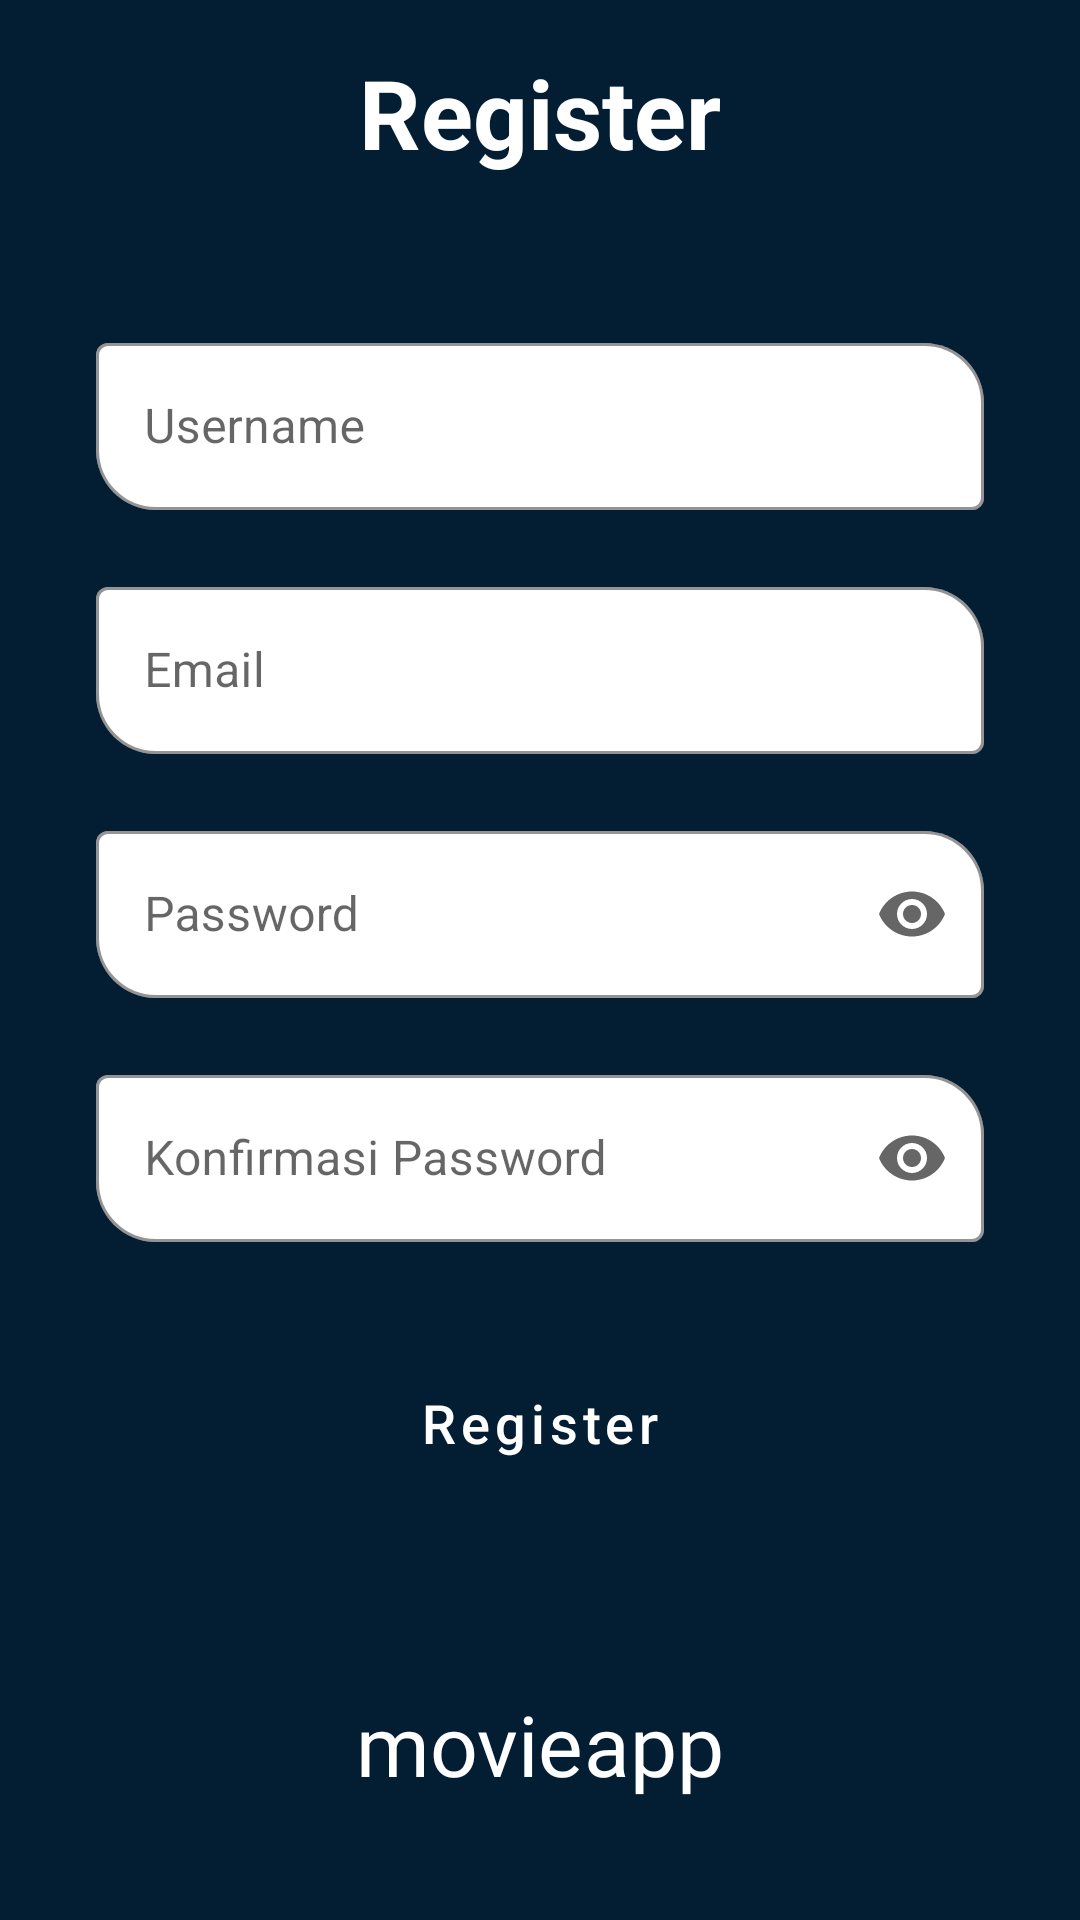

The Android layout XML behind this screen, and the referenced resources:
<!-- AndroidManifest.xml: application theme Theme.ChallengeChapter5Binar -->
<!-- res/layout/fragment_register.xml -->
<?xml version="1.0" encoding="utf-8"?>
<androidx.constraintlayout.widget.ConstraintLayout xmlns:android="http://schemas.android.com/apk/res/android"
    xmlns:tools="http://schemas.android.com/tools"
    android:layout_width="match_parent"
    android:layout_height="match_parent"
    android:background="@color/colorPrimaryDark"
    xmlns:app="http://schemas.android.com/apk/res-auto"
    tools:context=".fragment.RegisterFragment">

    
    <TextView
        android:id="@+id/tv_register"
        android:layout_width="wrap_content"
        android:layout_height="wrap_content"
        android:text="@string/register"
        android:textSize="32sp"
        android:textStyle="bold"
        android:textColor="@color/white"
        android:layout_marginTop="16dp"
        app:layout_constraintTop_toTopOf="parent"
        app:layout_constraintStart_toStartOf="parent"
        app:layout_constraintEnd_toEndOf="parent"/>

    <com.google.android.material.textfield.TextInputLayout
        android:id="@+id/il_username"
        style="@style/Widget.MaterialComponents.TextInputLayout.OutlinedBox"
        android:layout_width="match_parent"
        android:layout_height="wrap_content"
        app:errorEnabled="true"
        app:boxBackgroundColor="@color/white"
        app:boxStrokeColor="@color/teal_700"
        app:hintTextColor="@color/teal_700"
        app:boxCornerRadiusBottomStart="20dp"
        app:boxCornerRadiusTopEnd="20dp"
        android:layout_marginHorizontal="32dp"
        android:layout_marginTop="50dp"
        app:layout_constraintTop_toBottomOf="@id/tv_register">

        <com.google.android.material.textfield.TextInputEditText
            style="@style/ThemeOverlay.Material3.TextInputEditText.OutlinedBox"
            android:id="@+id/et_username"
            android:layout_width="match_parent"
            android:layout_height="wrap_content"
            android:hint="@string/username" />

    </com.google.android.material.textfield.TextInputLayout>

    <com.google.android.material.textfield.TextInputLayout
        android:id="@+id/il_email"
        style="@style/Widget.MaterialComponents.TextInputLayout.OutlinedBox"
        android:layout_width="match_parent"
        android:layout_height="wrap_content"
        app:errorEnabled="true"
        app:boxBackgroundColor="@color/white"
        app:boxStrokeColor="@color/teal_700"
        app:hintTextColor="@color/teal_700"
        app:boxCornerRadiusBottomStart="20dp"
        app:boxCornerRadiusTopEnd="20dp"
        android:layout_marginHorizontal="32dp"
        app:layout_constraintTop_toBottomOf="@id/il_username">

        <com.google.android.material.textfield.TextInputEditText
            android:id="@+id/et_email"
            android:layout_width="match_parent"
            android:layout_height="wrap_content"
            android:hint="@string/email" />

    </com.google.android.material.textfield.TextInputLayout>

    <com.google.android.material.textfield.TextInputLayout
        android:id="@+id/il_password"
        style="@style/Widget.MaterialComponents.TextInputLayout.OutlinedBox"
        android:layout_width="match_parent"
        android:layout_height="wrap_content"
        app:errorEnabled="true"
        app:boxBackgroundColor="@color/white"
        app:boxStrokeColor="@color/teal_700"
        app:hintTextColor="@color/teal_700"
        app:boxCornerRadiusBottomStart="20dp"
        app:boxCornerRadiusTopEnd="20dp"
        android:layout_marginHorizontal="32dp"
        app:endIconMode="password_toggle"
        app:layout_constraintTop_toBottomOf="@id/il_email">

        <com.google.android.material.textfield.TextInputEditText
            android:id="@+id/et_password"
            android:layout_width="match_parent"
            android:layout_height="wrap_content"
            android:hint="@string/password"
            android:inputType="textPassword"/>

    </com.google.android.material.textfield.TextInputLayout>

    <com.google.android.material.textfield.TextInputLayout
        android:id="@+id/il_konfirmasi_password"
        style="@style/Widget.MaterialComponents.TextInputLayout.OutlinedBox"
        android:layout_width="match_parent"
        android:layout_height="wrap_content"
        app:errorEnabled="true"
        app:boxBackgroundColor="@color/white"
        app:boxStrokeColor="@color/teal_700"
        app:hintTextColor="@color/teal_700"
        app:boxCornerRadiusBottomStart="20dp"
        app:boxCornerRadiusTopEnd="20dp"
        android:layout_marginHorizontal="32dp"
        app:endIconMode="password_toggle"
        app:layout_constraintTop_toBottomOf="@id/il_password">

        <com.google.android.material.textfield.TextInputEditText
            android:id="@+id/et_konfirmasi_password"
            android:layout_width="match_parent"
            android:layout_height="wrap_content"
            android:hint="@string/konfirmasi_password"
            android:inputType="textPassword"/>

    </com.google.android.material.textfield.TextInputLayout>

    <com.google.android.material.button.MaterialButton
        android:id="@+id/btn_register"
        android:layout_width="match_parent"
        android:layout_marginHorizontal="32dp"
        android:layout_height="wrap_content"
        android:text="@string/register"
        android:textAllCaps="false"
        android:textColor="@color/white"
        android:textSize="18sp"
        android:background="@drawable/shape_button"
        app:cornerRadius="16dp"
        app:layout_constraintTop_toBottomOf="@id/il_konfirmasi_password"
        android:layout_marginTop="16dp"/>

    <androidx.appcompat.widget.AppCompatImageView
        android:id="@+id/iv_logo"
        android:layout_width="40dp"
        android:layout_height="40dp"
        android:tint="@color/colorAccent"
        app:layout_constraintEnd_toEndOf="parent"
        app:layout_constraintStart_toStartOf="parent"
        app:layout_constraintBottom_toTopOf="@id/linear_tv"
        app:srcCompat="@drawable/ic_movie" />

    <LinearLayout
        android:id="@+id/linear_tv"
        android:layout_width="wrap_content"
        android:layout_height="wrap_content"
        android:orientation="horizontal"
        android:layout_marginBottom="40dp"
        app:layout_constraintEnd_toEndOf="@+id/iv_logo"
        app:layout_constraintStart_toStartOf="@+id/iv_logo"
        app:layout_constraintBottom_toBottomOf="parent">

        <TextView
            android:id="@+id/tv_movie"
            android:layout_width="wrap_content"
            android:layout_height="wrap_content"
            android:fontFamily="@font/montserrat_regular"
            android:text="@string/movie"
            android:textColor="@color/white"
            android:textSize="28sp" />

        <TextView
            android:id="@+id/tv_app"
            android:layout_width="wrap_content"
            android:layout_height="wrap_content"
            android:fontFamily="@font/montserrat_bold"
            android:text="@string/app"
            android:textColor="@color/white"
            android:textSize="28sp" />

    </LinearLayout>

</androidx.constraintlayout.widget.ConstraintLayout>
<!-- resources referenced by this layout -->
<resources>
  <color name="colorAccent">#03DAC5</color>
  <color name="colorPrimaryDark">#031D33</color>
  <color name="teal_700">#FF018786</color>
  <color name="white">#FFFFFFFF</color>
  <string name="app">app</string>
  <string name="email">Email</string>
  <string name="konfirmasi_password">Konfirmasi Password</string>
  <string name="movie">movie</string>
  <string name="password">Password</string>
  <string name="register">Register</string>
  <string name="username">Username</string>
  <style name="Theme.ChallengeChapter5Binar" parent="Theme.MaterialComponents.DayNight.NoActionBar">
          
          <item name="colorPrimary">@color/colorAccent</item>
          <item name="colorPrimaryVariant">@color/colorPrimary</item>
          <item name="colorOnPrimary">@color/colorPrimaryDark</item>
          
          <item name="colorSecondary">@color/teal_200</item>
          <item name="colorSecondaryVariant">@color/teal_700</item>
          <item name="colorOnSecondary">@color/black</item>
          
          <item name="android:statusBarColor" tools:targetApi="l">?attr/colorPrimaryVariant</item>
          
      </style>
  <color name="colorPrimary">#032541</color>
  <color name="teal_200">#FF03DAC5</color>
  <color name="black">#FF000000</color>
</resources>
